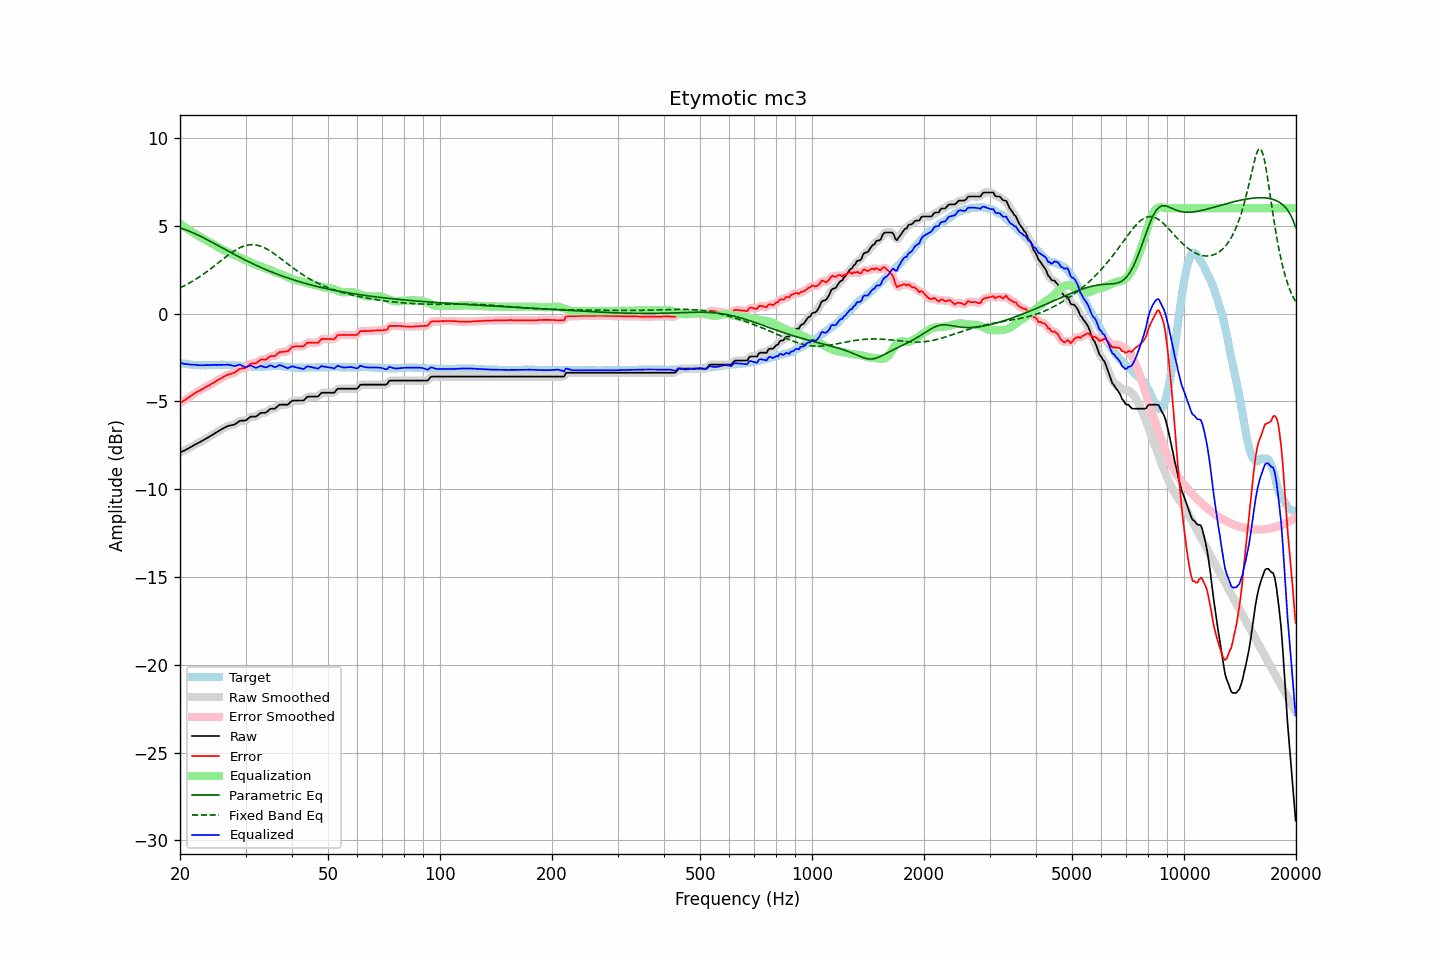

The table this chart was drawn from, first rows:
frequency, raw, error, smoothed, error_smoothed, equalization, parametric_eq, fixed_band_eq, equalized_raw, equalized_smoothed, target
20.00, -7.92, -5.10, -7.92, -5.10, 5.11, 4.87, 1.46, -2.81, -2.81, -2.82
20.20, -7.88, -5.04, -7.88, -5.04, 5.05, 4.85, 1.51, -2.83, -2.83, -2.84
20.40, -7.83, -4.98, -7.83, -4.98, 4.98, 4.82, 1.55, -2.85, -2.85, -2.85
20.61, -7.79, -4.93, -7.79, -4.93, 4.92, 4.78, 1.60, -2.87, -2.87, -2.86
20.81, -7.74, -4.86, -7.74, -4.86, 4.86, 4.75, 1.64, -2.88, -2.88, -2.88
21.02, -7.69, -4.80, -7.69, -4.80, 4.80, 4.71, 1.69, -2.89, -2.89, -2.89
21.23, -7.64, -4.74, -7.64, -4.74, 4.74, 4.68, 1.74, -2.90, -2.90, -2.90
21.44, -7.59, -4.68, -7.59, -4.68, 4.68, 4.64, 1.80, -2.91, -2.91, -2.91
21.66, -7.53, -4.61, -7.53, -4.62, 4.62, 4.60, 1.85, -2.91, -2.91, -2.92
21.87, -7.48, -4.55, -7.48, -4.55, 4.56, 4.56, 1.91, -2.92, -2.92, -2.93
22.09, -7.43, -4.50, -7.43, -4.50, 4.50, 4.52, 1.96, -2.93, -2.93, -2.93
22.31, -7.38, -4.44, -7.38, -4.45, 4.45, 4.47, 2.02, -2.93, -2.93, -2.94
22.54, -7.34, -4.40, -7.34, -4.40, 4.39, 4.43, 2.08, -2.95, -2.94, -2.94
22.76, -7.29, -4.34, -7.29, -4.35, 4.34, 4.38, 2.14, -2.95, -2.95, -2.95
22.99, -7.24, -4.30, -7.24, -4.30, 4.29, 4.34, 2.21, -2.95, -2.95, -2.94
23.22, -7.19, -4.24, -7.19, -4.24, 4.24, 4.29, 2.27, -2.95, -2.94, -2.95
23.45, -7.13, -4.18, -7.13, -4.19, 4.19, 4.25, 2.34, -2.94, -2.94, -2.95
23.69, -7.08, -4.14, -7.08, -4.14, 4.14, 4.20, 2.40, -2.94, -2.94, -2.94
23.92, -7.03, -4.09, -7.03, -4.09, 4.09, 4.15, 2.47, -2.94, -2.94, -2.94
24.16, -6.97, -4.04, -6.97, -4.04, 4.04, 4.10, 2.54, -2.93, -2.94, -2.93
24.40, -6.92, -3.99, -6.92, -3.99, 3.98, 4.05, 2.61, -2.94, -2.93, -2.93
24.65, -6.86, -3.93, -6.86, -3.93, 3.93, 4.00, 2.68, -2.93, -2.93, -2.93
24.89, -6.80, -3.87, -6.80, -3.87, 3.88, 3.95, 2.75, -2.92, -2.93, -2.93
25.14, -6.75, -3.82, -6.75, -3.82, 3.82, 3.90, 2.83, -2.93, -2.92, -2.93
25.39, -6.69, -3.76, -6.69, -3.77, 3.77, 3.85, 2.90, -2.92, -2.92, -2.93
25.65, -6.64, -3.72, -6.64, -3.72, 3.71, 3.80, 2.97, -2.93, -2.92, -2.92
25.91, -6.58, -3.66, -6.58, -3.66, 3.66, 3.75, 3.04, -2.92, -2.92, -2.92
26.16, -6.53, -3.61, -6.53, -3.61, 3.61, 3.70, 3.12, -2.92, -2.92, -2.92
26.43, -6.49, -3.56, -6.48, -3.56, 3.57, 3.65, 3.19, -2.92, -2.91, -2.93
26.69, -6.44, -3.51, -6.44, -3.51, 3.53, 3.60, 3.26, -2.91, -2.91, -2.93
26.96, -6.40, -3.47, -6.41, -3.48, 3.49, 3.55, 3.33, -2.91, -2.91, -2.93
27.23, -6.38, -3.45, -6.38, -3.45, 3.45, 3.50, 3.39, -2.93, -2.92, -2.93
27.50, -6.36, -3.42, -6.36, -3.43, 3.41, 3.45, 3.46, -2.95, -2.95, -2.94
27.77, -6.34, -3.39, -6.34, -3.40, 3.37, 3.40, 3.52, -2.97, -2.97, -2.95
28.05, -6.32, -3.37, -6.31, -3.36, 3.33, 3.36, 3.58, -2.99, -2.98, -2.95
28.33, -6.25, -3.29, -6.25, -3.30, 3.29, 3.31, 3.64, -2.96, -2.96, -2.96
28.62, -6.19, -3.23, -6.19, -3.23, 3.25, 3.26, 3.69, -2.94, -2.94, -2.96
28.90, -6.12, -3.15, -6.13, -3.16, 3.21, 3.21, 3.74, -2.91, -2.92, -2.97
29.19, -6.10, -3.12, -6.11, -3.13, 3.16, 3.16, 3.78, -2.94, -2.94, -2.98
29.48, -6.10, -3.12, -6.10, -3.12, 3.12, 3.12, 3.82, -2.98, -2.98, -2.98
29.78, -6.10, -3.11, -6.09, -3.11, 3.07, 3.07, 3.85, -3.03, -3.03, -2.99
30.08, -6.08, -3.08, -6.07, -3.07, 3.03, 3.03, 3.88, -3.05, -3.04, -3.00
30.38, -6.01, -3.01, -6.01, -3.01, 2.99, 2.98, 3.90, -3.02, -3.01, -3.00
30.68, -5.94, -2.93, -5.94, -2.93, 2.96, 2.94, 3.91, -2.98, -2.98, -3.01
30.99, -5.87, -2.85, -5.89, -2.87, 2.92, 2.89, 3.92, -2.95, -2.97, -3.02
31.30, -5.87, -2.84, -5.87, -2.85, 2.87, 2.85, 3.92, -3.00, -3.00, -3.03
31.61, -5.87, -2.84, -5.87, -2.84, 2.82, 2.80, 3.92, -3.05, -3.04, -3.03
31.93, -5.87, -2.84, -5.86, -2.82, 2.78, 2.76, 3.91, -3.09, -3.07, -3.03
32.24, -5.82, -2.78, -5.81, -2.77, 2.75, 2.72, 3.89, -3.07, -3.06, -3.04
32.57, -5.74, -2.70, -5.74, -2.71, 2.72, 2.68, 3.87, -3.02, -3.03, -3.04
32.89, -5.67, -2.63, -5.68, -2.65, 2.69, 2.64, 3.84, -2.98, -3.00, -3.04
33.22, -5.65, -2.61, -5.66, -2.62, 2.65, 2.60, 3.80, -3.00, -3.00, -3.04
33.55, -5.65, -2.62, -5.65, -2.62, 2.61, 2.56, 3.76, -3.04, -3.04, -3.03
33.89, -5.65, -2.63, -5.63, -2.61, 2.58, 2.52, 3.72, -3.07, -3.06, -3.02
34.23, -5.60, -2.58, -5.59, -2.57, 2.55, 2.48, 3.67, -3.05, -3.04, -3.02
34.57, -5.52, -2.51, -5.52, -2.51, 2.52, 2.44, 3.62, -3.00, -3.00, -3.01
34.92, -5.44, -2.43, -5.46, -2.45, 2.49, 2.40, 3.56, -2.95, -2.97, -3.01
35.27, -5.42, -2.42, -5.43, -2.43, 2.45, 2.36, 3.50, -2.97, -2.98, -3.00
35.62, -5.42, -2.42, -5.42, -2.42, 2.40, 2.33, 3.44, -3.02, -3.01, -3.00
35.97, -5.42, -2.42, -5.39, -2.40, 2.36, 2.29, 3.38, -3.06, -3.04, -3.00
... 635 more rows
